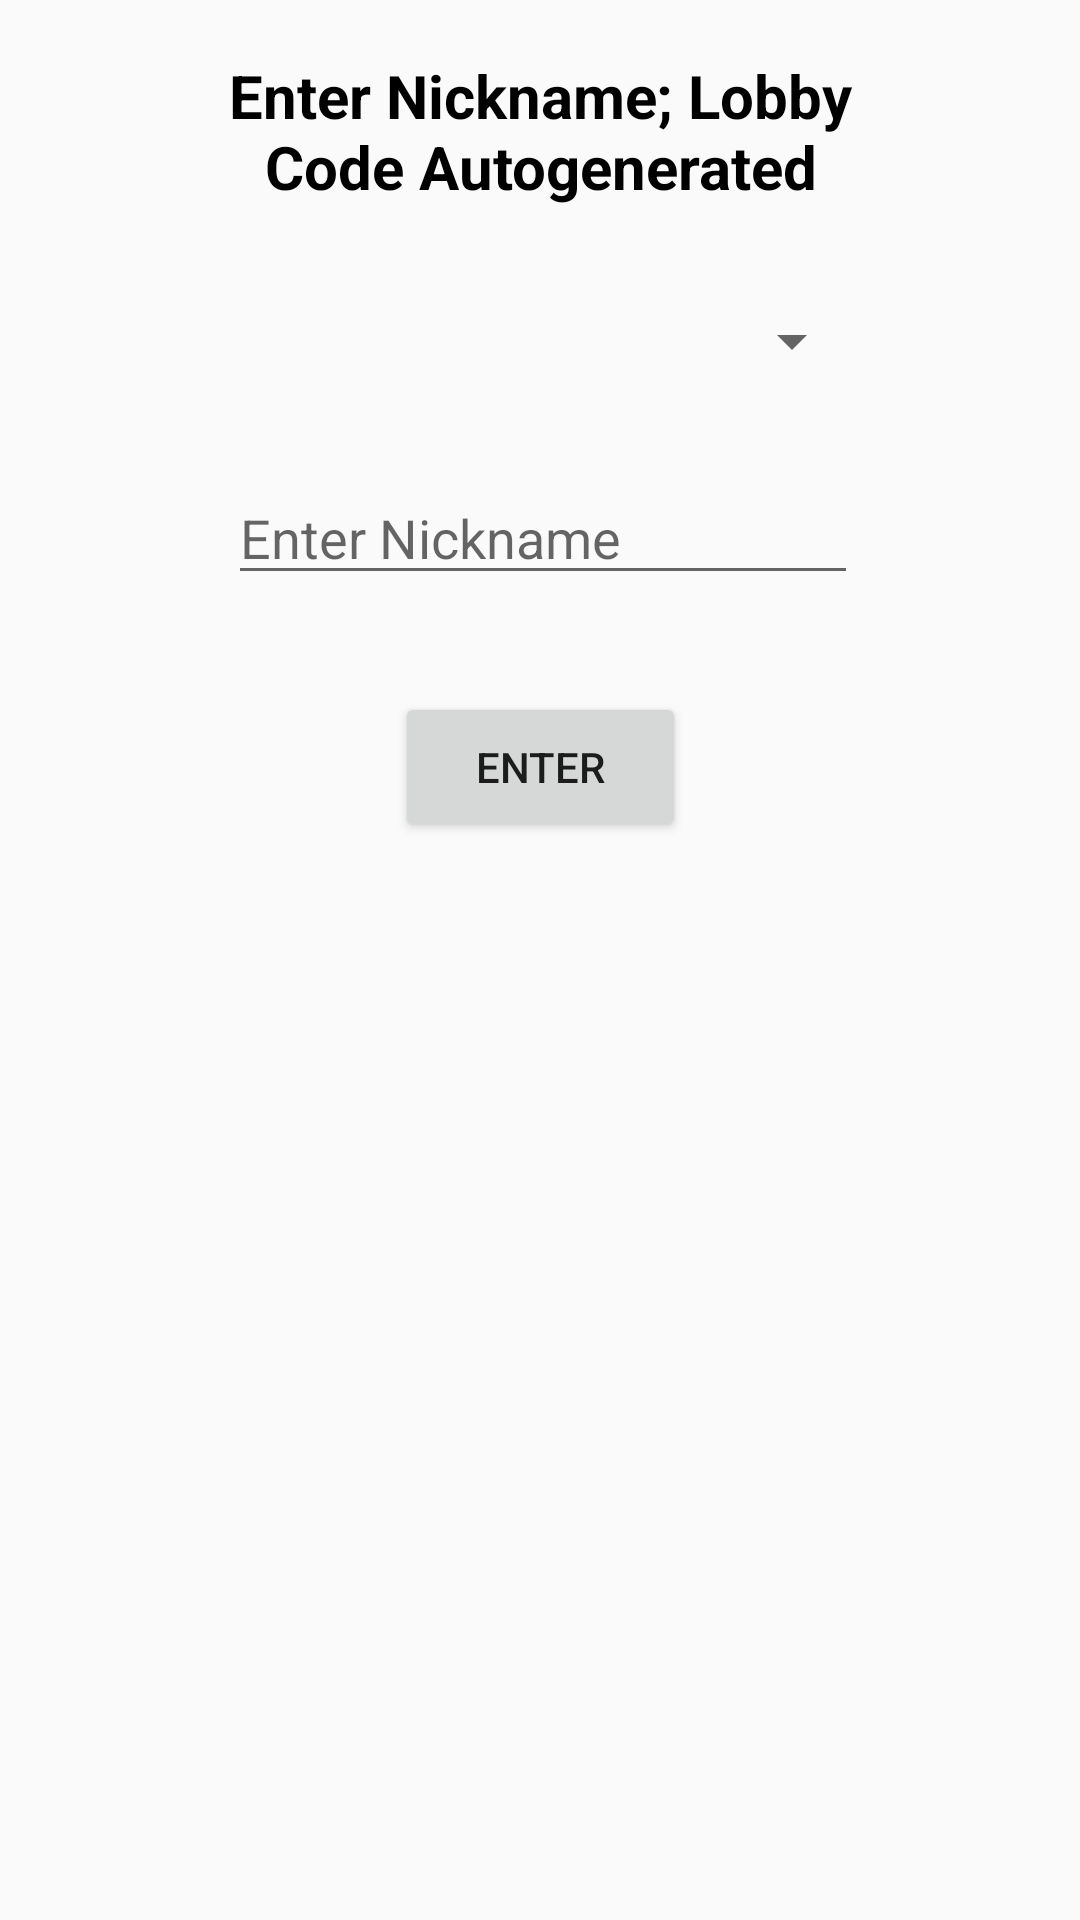

The Android layout XML behind this screen, and the referenced resources:
<!-- AndroidManifest.xml: application theme AppTheme -->
<!-- res/layout/activity_create_new_game.xml -->
<?xml version="1.0" encoding="utf-8"?>
<android.support.constraint.ConstraintLayout xmlns:android="http://schemas.android.com/apk/res/android"
    xmlns:app="http://schemas.android.com/apk/res-auto"
    xmlns:tools="http://schemas.android.com/tools"
    android:layout_width="match_parent"
    android:layout_height="match_parent"
    tools:context=".CreateNewGameActivity">

    <Spinner
        android:id="@+id/modeSelectSpinner"
        android:layout_width="215dp"
        android:layout_height="35dp"
        android:layout_marginStart="8dp"
        android:layout_marginTop="8dp"
        android:layout_marginEnd="8dp"
        android:layout_marginBottom="8dp"
        app:layout_constraintBottom_toBottomOf="parent"
        app:layout_constraintEnd_toEndOf="parent"
        app:layout_constraintHorizontal_bias="0.503"
        app:layout_constraintStart_toStartOf="parent"
        app:layout_constraintTop_toTopOf="parent"
        app:layout_constraintVertical_bias="0.15" />

    <EditText
        android:id="@+id/nicknameEditText"
        android:layout_width="wrap_content"
        android:layout_height="wrap_content"
        android:layout_marginStart="8dp"
        android:layout_marginTop="8dp"
        android:layout_marginBottom="8dp"
        android:ems="10"
        android:hint="Enter Nickname"
        android:inputType="textPersonName"
        app:layout_constraintBottom_toBottomOf="parent"
        app:layout_constraintEnd_toEndOf="parent"
        app:layout_constraintHorizontal_bias="0.478"
        app:layout_constraintStart_toStartOf="parent"
        app:layout_constraintTop_toTopOf="parent"
        app:layout_constraintVertical_bias="0.256" />

    <Button
        android:id="@+id/enterButton"
        android:layout_width="97dp"
        android:layout_height="50dp"
        android:layout_marginStart="8dp"
        android:layout_marginTop="8dp"
        android:layout_marginEnd="8dp"
        android:layout_marginBottom="8dp"
        android:text="Enter"
        app:layout_constraintBottom_toBottomOf="parent"
        app:layout_constraintEnd_toEndOf="parent"
        app:layout_constraintHorizontal_bias="0.501"
        app:layout_constraintStart_toStartOf="parent"
        app:layout_constraintTop_toTopOf="parent"
        app:layout_constraintVertical_bias="0.388" />

    <TextView
        android:id="@+id/descriptionTextView"
        android:layout_width="237dp"
        android:layout_height="51dp"
        android:layout_marginStart="8dp"
        android:layout_marginTop="8dp"
        android:layout_marginEnd="8dp"
        android:layout_marginBottom="8dp"
        android:text="Enter Nickname; Lobby Code Autogenerated"
        android:textAlignment="center"
        android:textColor="@android:color/black"
        android:textSize="20sp"
        android:textStyle="bold"
        app:layout_constraintBottom_toBottomOf="parent"
        app:layout_constraintEnd_toEndOf="parent"
        app:layout_constraintStart_toStartOf="parent"
        app:layout_constraintTop_toTopOf="parent"
        app:layout_constraintVertical_bias="0.018" />

</android.support.constraint.ConstraintLayout>
<!-- resources referenced by this layout -->
<resources>
  <style name="AppTheme" parent="Theme.AppCompat.Light.NoActionBar">
          
          <item name="colorPrimary">@color/colorPrimary</item>
          <item name="colorPrimaryDark">@color/colorPrimaryDark</item>
          <item name="colorAccent">@color/colorAccent</item>
      </style>
  <color name="colorPrimary">#008577</color>
  <color name="colorPrimaryDark">#00574b</color>
  <color name="colorAccent">#dbbc12</color>
</resources>
